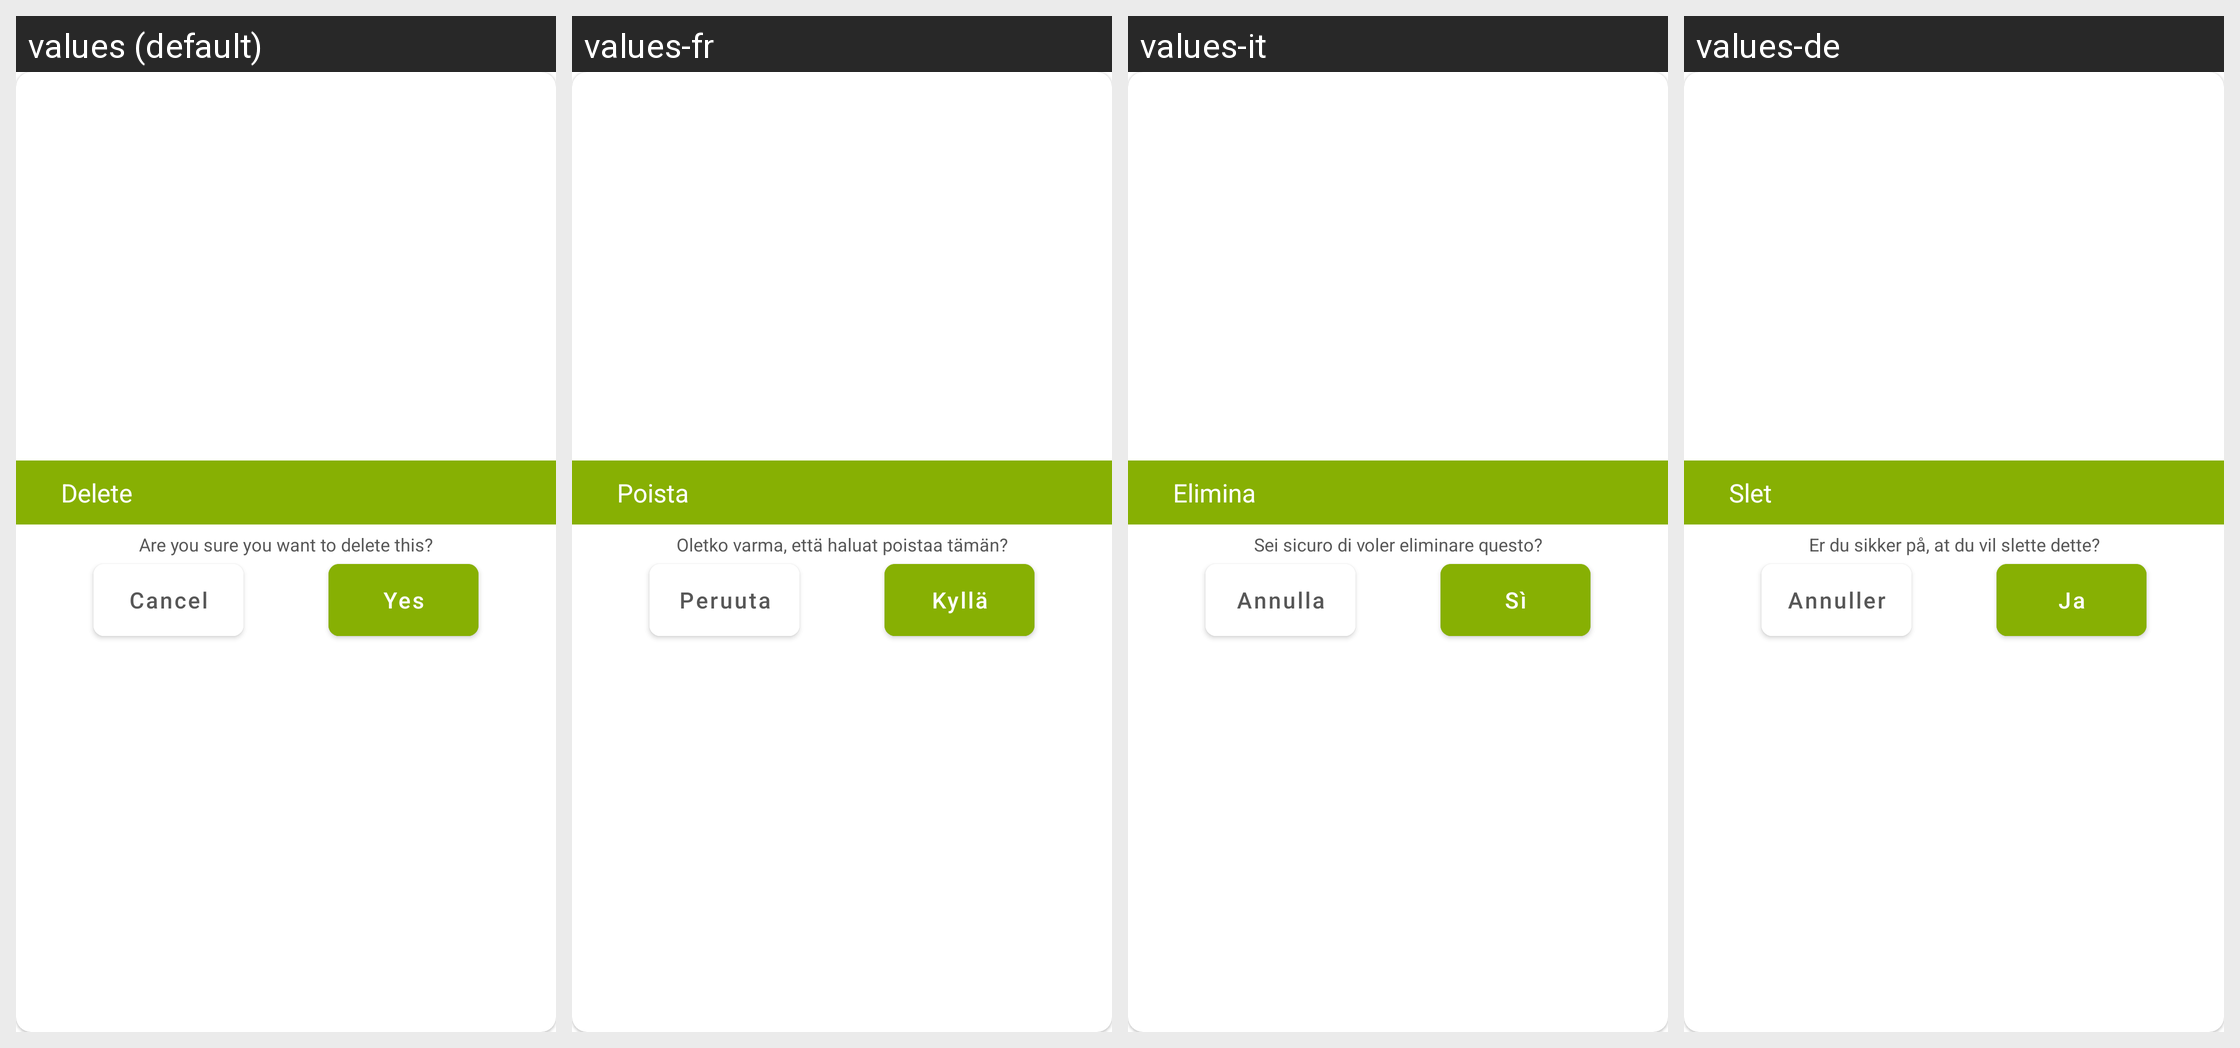

The Android screen above is rendered under several locales of the same app. Produce the string resources it draws, with the default and per-locale values.
Android screen res/layout/dialog_delete_math.xml rendered under 4 locales, left to right: values (default), values-fr, values-it, values-de. Device: Nexus 5 (rendered at 1080×1920; each locale shown at half size, 540×960, under a caption strip naming it); theme Theme.DualCalculator.
Other locales in the repository, not shown: values-af, values-am, values-ar, values-as, values-az, values-be, values-bg, values-bn, values-bs, values-ca, values-cs, values-da, values-el, values-en-rGB, values-es, values-es-rUS, values-et, values-eu, values-fa, values-fi, values-fr-rCA, values-gl, values-gu, values-hi, values-hr, values-hu, values-hy, values-in, values-is, values-iw, values-ja, values-ka, values-kk, values-km, values-kn, values-ko, values-ku, values-ky, values-la, values-lo, values-lt, values-lv, values-mk, values-ml, values-mn, values-mr, values-ms, values-my, values-nb, values-ne, values-nl, values-or, values-pa, values-pl, values-ps, values-pt, values-pt-rBR, values-pt-rPT, values-ro, values-ru, values-si, values-sk, values-sl, values-sq, values-sr, values-sv, values-sw, values-ta, values-te, values-th, values-tl, values-tr, values-uk, values-ur, values-uz, values-vi, values-zh, values-zh-rCN, values-zh-rHK, values-zh-rTW, values-zu.
Strings drawn on this screen, with the default value and each locale's value (text and hints the layout hard-codes, and strings that could not be matched under every locale, appear in the picture but are not listed):

delete
  values: Delete
  values-fr: Poista
  values-it: Elimina
  values-de: Slet

are_you_sure_you_want_to_delete_this
  values: Are you sure you want to delete this?
  values-fr: Oletko varma, että haluat poistaa tämän?
  values-it: Sei sicuro di voler eliminare questo?
  values-de: Er du sikker på, at du vil slette dette?

theme_cancel
  values: Cancel
  values-fr: Peruuta
  values-it: Annulla
  values-de: Annuller

yes
  values: Yes
  values-fr: Kyllä
  values-it: Sì
  values-de: Ja
